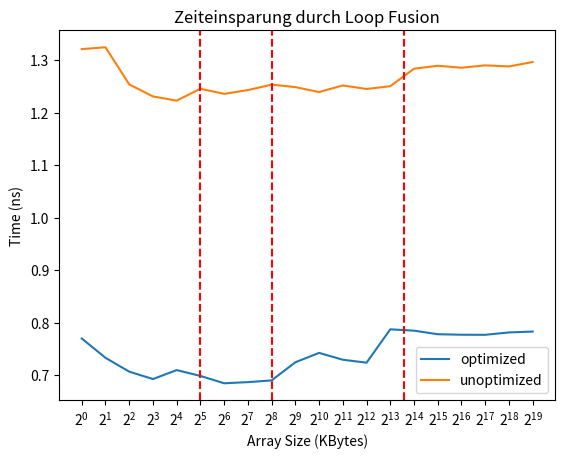

This chart was generated by the following Python code:
import matplotlib.pyplot as plt

data = """Array Size used (KBytes),time in ns, time in ns
1,0.769701,1.32084
2,0.732882,1.32437
4,0.706544,1.25371
8,0.692448,1.23072
16,0.709538,1.22268
32,0.698367,1.24536
64,0.684416,1.23561
128,0.686592,1.24284
256,0.689867,1.25325
512,0.72442,1.24848
1024,0.742279,1.23906
2048,0.729262,1.25167
4096,0.723611,1.24493
8192,0.787169,1.25021
16384,0.784605,1.28355
32768,0.777856,1.28917
65536,0.776866,1.28538
131072,0.776725,1.28992
262144,0.781225,1.28783
524288,0.78292,1.29626
"""

# Split the data into x and y values
lines = data.strip().split('\n')
x = [int(line.split(',')[0]) for line in lines[1:]]
y_optimized = [float(line.split(',')[1]) for line in lines[1:]]
y_unoptimized = [float(line.split(',')[2]) for line in lines[1:]]

# Plot the data
plt.plot(x, y_optimized, label='optimized')
plt.plot(x, y_unoptimized, label='unoptimized')

plt.xlabel("Array Size (KBytes)")
plt.ylabel("Time (ns)")
plt.title("Zeiteinsparung durch Loop Fusion")

plt.xscale("log", base=2)
# Set the x-axis tick positions
plt.xticks(x)

# Add vertical lines at x=32 and x=256
plt.axvline(x=32, color='r', linestyle='--')
plt.axvline(x=256, color='r', linestyle='--')
plt.axvline(x=12288, color='r', linestyle='--')

# Show the legend
plt.legend()

plt.savefig("time_consumed2")